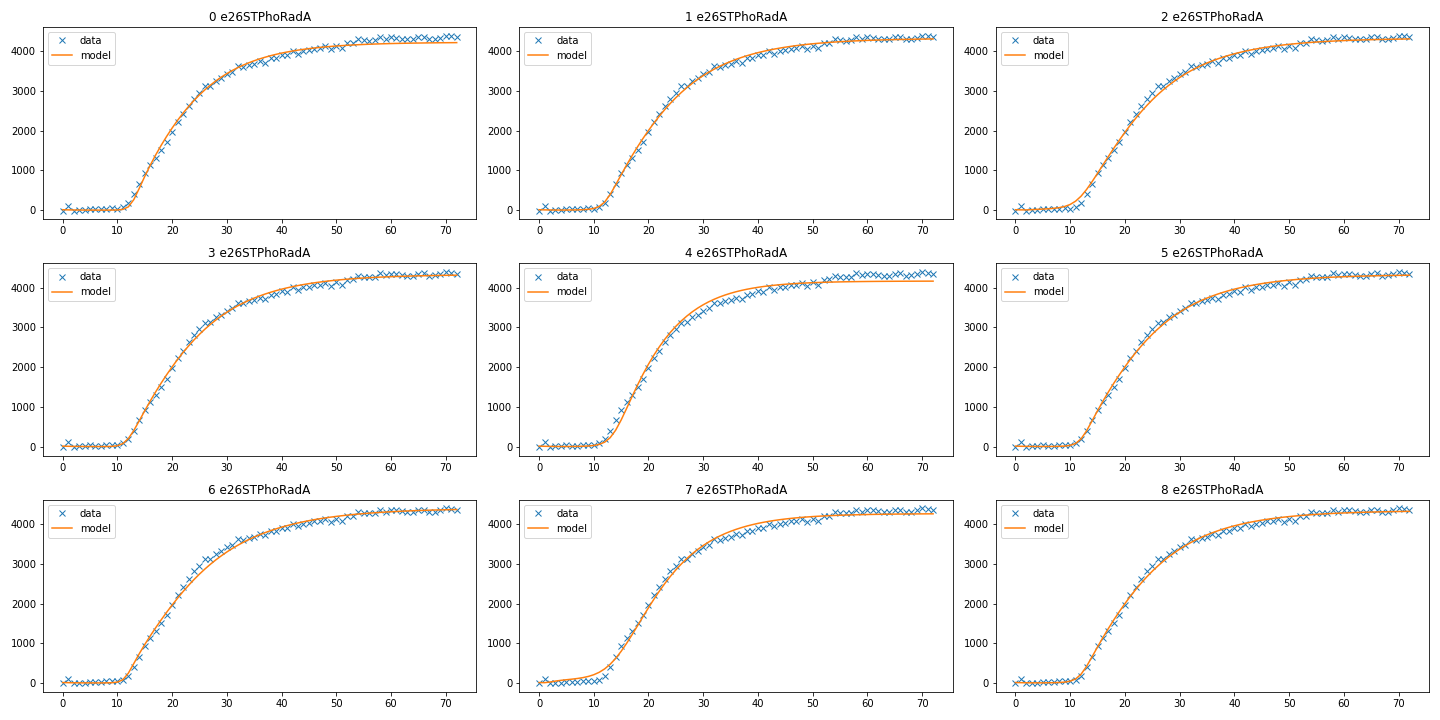

The file beside this chart, header and first rows:
5e26STPhoRadA, 1e26STPhoRadA, 3e26STPhoRadA, 8e26STPhoRadA, 2e26STPhoRadA, 6e26STPhoRadA, 0e26STPhoRadA, 7e26STPhoRadA, 4e26STPhoRadA
2.744, 1.202, 3.506, 3.127, 3.317, 2.083, 1.847, 2.776, 2.788
7.477, 1.785, 4.008, 1.278, 3.813, 0.5604, 2.486, 2.776, 3.372
49, 3.775, 5.826, 7.481, 43.54, 14.63, 17.61, 45.27, 8.47
2.204, 1.388, 0.3641, 1.548, 3.13, 8.495, 3.348, 5.706, 0.825
412.2, 415.7, 411.3, 405.8, 411.5, 370.7, 452.1, 841.1, 570.7
0.09498, 0.09592, 0.09485, 0.09339, 0.09284, 0.08422, 0.1069, 0.1194, 0.1344
83.54, 29.6, 62.17, 37.48, 39.88, 34.22, 61.95, 14.74, 45.35
